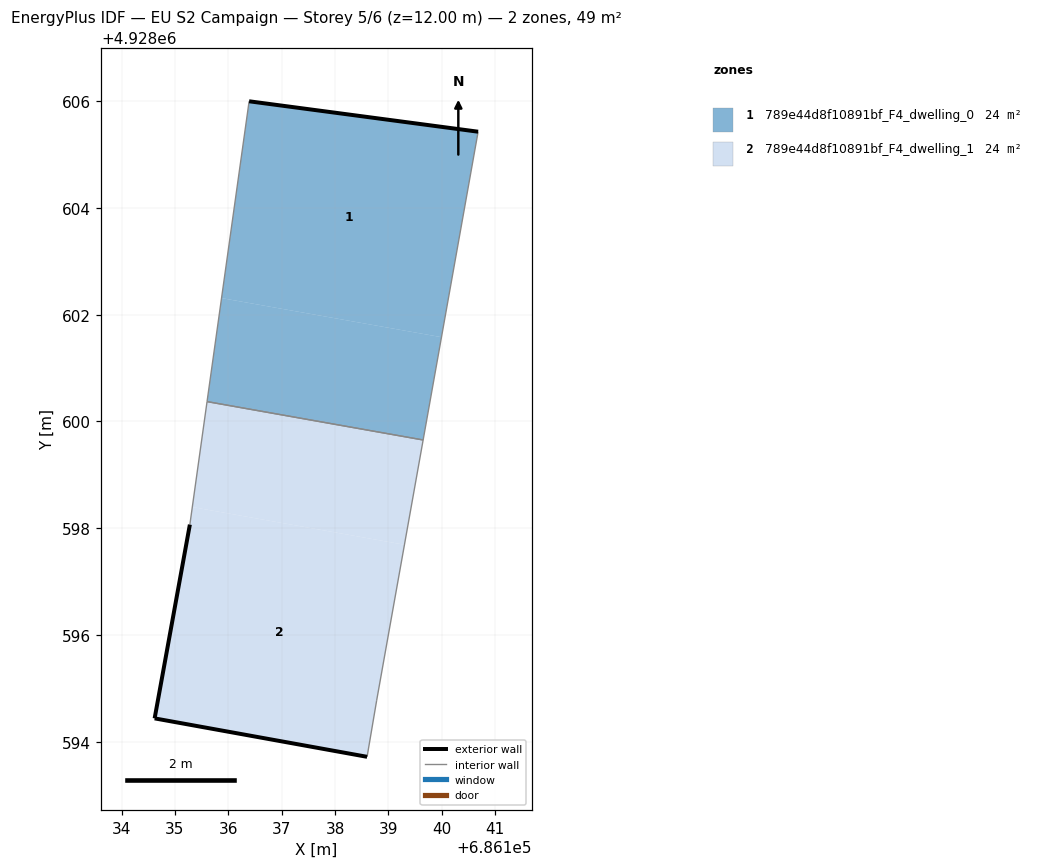
=== STOREY PLAN SPEC (per zone: floor XY polygon, exterior-wall plan segments, windows/doors) ===
zone 1: 789e44d8f10891bf_F4_dwelling_0  (24.3 m²)
  floor: (686139.99, 4928601.58) (686140.68, 4928605.43) (686136.39, 4928606.00) (686135.87, 4928602.31)
  floor: (686139.65, 4928599.65) (686139.99, 4928601.58) (686135.87, 4928602.31) (686135.60, 4928600.37)
  exterior wall: (686136.39, 4928606.00) – (686140.68, 4928605.43)  [4.3 m]
  interior walls: 3
zone 2: 789e44d8f10891bf_F4_dwelling_1  (24.4 m²)
  floor: (686139.30, 4928597.69) (686139.65, 4928599.65) (686135.60, 4928600.37) (686135.32, 4928598.40)
  floor: (686138.60, 4928593.72) (686138.78, 4928594.78) (686139.30, 4928597.69) (686135.32, 4928598.40) (686135.28, 4928598.07) (686134.62, 4928594.44)
  exterior wall: (686138.60, 4928593.72) – (686134.62, 4928594.44)  [4.0 m]
  exterior wall: (686134.62, 4928594.44) – (686135.28, 4928598.07)  [3.7 m]
  interior walls: 4

=== DERIVED (storey summary) ===
Building: EU S2 Campaign
Storey: 5 of 6  (floor level z = 12.00 m)
Storey gross floor area: 48.7 m²
Zones on this storey: 2
  - 789e44d8f10891bf_F4_dwelling_0: floor 24.3 m²; exterior wall 4.3 m (13.0 m²); WWR 0.0%
  - 789e44d8f10891bf_F4_dwelling_1: floor 24.4 m²; exterior wall 7.7 m (23.2 m²); WWR 0.0%
Zone adjacency (shared interzone walls):
  - 789e44d8f10891bf_F4_dwelling_0 ↔ 789e44d8f10891bf_F4_dwelling_1